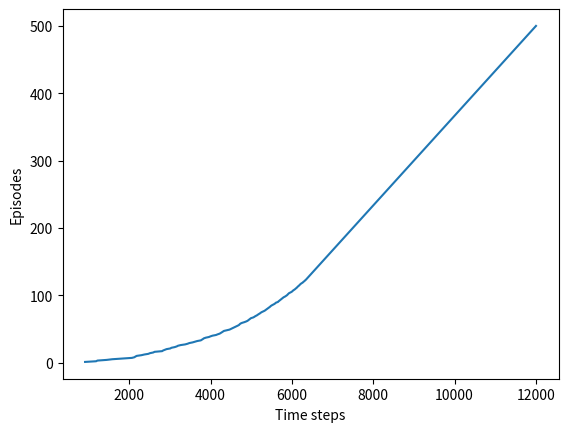

Python code for this plot: (Note: this script raises an exception after producing the figure.)
#######################################################################
# Copyright (C)                                                       #
# 2016-2018 Shangtong Zhang(zhangshangtong.cpp@gmail.com)             #
# 2016 Kenta Shimada(hyperkentakun@gmail.com)                         #
# Permission given to modify the code as long as you keep this        #
# declaration at the top                                              #
#######################################################################

import numpy as np
import matplotlib
matplotlib.use('Agg')
import matplotlib.pyplot as plt
from tqdm import tqdm

# world height
WORLD_HEIGHT = 7

# world width
WORLD_WIDTH = 10

# wind strength for each column
WIND = [0, 0, 0, 1, 1, 1, 2, 2, 1, 0]

# possible actions
ACTION_UP = 0
ACTION_DOWN = 1
ACTION_LEFT = 2
ACTION_RIGHT = 3
ACTION_UPLEFT = 4
ACTION_UPRIGHT = 5
ACTION_DOWNLEFT = 6
ACTION_DOWNRIGHT = 7
ACTION_NONE = 8

# probability for exploration
EPSILON = 0.1

# Sarsa step size
ALPHA = 0.5

# reward for each step
REWARD = -1.0

START = [3, 0]
GOAL = [3, 7]
ACTIONS = [ACTION_UP, ACTION_DOWN, ACTION_LEFT, ACTION_RIGHT]
ACTIONS_DIAG = [*ACTIONS, ACTION_UPLEFT, ACTION_UPRIGHT,
                ACTION_DOWNLEFT, ACTION_DOWNRIGHT]
ACTIONS_KING = [*ACTIONS_DIAG, ACTION_NONE]

def step(state, action, stochastic):
    i, j = state

    if stochastic and (WIND[j] > 0):
        wind = WIND[j] + np.random.randint(3) - 1
    else:
        wind = WIND[j]

    if action == ACTION_UP:
        return [max(i - 1 - wind, 0), j]
    elif action == ACTION_DOWN:
        return [max(min(i + 1 - wind, WORLD_HEIGHT - 1), 0), j]
    elif action == ACTION_LEFT:
        return [max(i - wind, 0), max(j - 1, 0)]
    elif action == ACTION_RIGHT:
        return [max(i - wind, 0), min(j + 1, WORLD_WIDTH - 1)]
    elif action == ACTION_UPLEFT:
        return [max(i - 1 - wind, 0), max(j - 1, 0)]
    elif action == ACTION_UPRIGHT:
        return [max(i - 1 - wind, 0), min(j + 1, WORLD_WIDTH - 1)]
    elif action == ACTION_DOWNLEFT:
        return [max(min(i + 1 - wind, WORLD_HEIGHT - 1), 0), max(j - 1, 0)]
    elif action == ACTION_DOWNRIGHT:
        return [max(min(i + 1 - wind, WORLD_HEIGHT - 1), 0), min(j + 1, WORLD_WIDTH - 1)]
    elif action == ACTION_NONE:
        return [max(i - wind, 0), j]
    else:
        assert False

# play for an episode
def episode(q_value, action_set, epsilon = EPSILON, stochastic = False):
    # track the total time steps in this episode
    time = 0

    # initialize state
    state = START

    # choose an action based on epsilon-greedy algorithm
    if np.random.binomial(1, epsilon) == 1:
        action = np.random.choice(action_set)
    else:
        values_ = q_value[state[0], state[1], :]
        action = np.random.choice([action_ for action_, value_ in enumerate(values_) if value_ == np.max(values_)])

    # keep going until get to the goal state
    while state != GOAL:
        next_state = step(state, action, stochastic)
        if np.random.binomial(1, epsilon) == 1:
            next_action = np.random.choice(action_set)
        else:
            values_ = q_value[next_state[0], next_state[1], :]
            next_action = np.random.choice([action_ for action_, value_ in enumerate(values_) if value_ == np.max(values_)])

        # Sarsa update
        q_value[state[0], state[1], action] += \
            ALPHA * (REWARD + q_value[next_state[0], next_state[1], next_action] -
                     q_value[state[0], state[1], action])
        state = next_state
        action = next_action
        time += 1
    return time

def solve_TD0(ep_len, action_set, fig_path, stochastic = False):
    q_value = np.zeros((WORLD_HEIGHT, WORLD_WIDTH, len(action_set)))
    episode_limit = ep_len

    steps = []
    for ep in tqdm(range(episode_limit)):
        steps.append(episode(q_value, action_set, stochastic))
        # time = episode(q_value)
        # episodes.extend([ep] * time)

    steps = np.add.accumulate(steps)

    plt.plot(steps, np.arange(1, len(steps) + 1))
    plt.xlabel('Time steps')
    plt.ylabel('Episodes')

    plt.savefig(fig_path)
    plt.close()

    # display the optimal policy
    optimal_policy = []
    for i in range(0, WORLD_HEIGHT):
        optimal_policy.append([])
        for j in range(0, WORLD_WIDTH):
            if [i, j] == GOAL:
                optimal_policy[-1].append('G ')
                continue
            bestAction = np.argmax(q_value[i, j, :])
            if bestAction == ACTION_UP:
                optimal_policy[-1].append('U ')
            elif bestAction == ACTION_DOWN:
                optimal_policy[-1].append('D ')
            elif bestAction == ACTION_LEFT:
                optimal_policy[-1].append('L ')
            elif bestAction == ACTION_RIGHT:
                optimal_policy[-1].append('R ')
            elif bestAction == ACTION_UPLEFT:
                optimal_policy[-1].append('UL')
            elif bestAction == ACTION_UPRIGHT:
                optimal_policy[-1].append('UR')
            elif bestAction == ACTION_DOWNLEFT:
                optimal_policy[-1].append('DL')
            elif bestAction == ACTION_DOWNRIGHT:
                optimal_policy[-1].append('DR')
            elif bestAction == ACTION_NONE:
                optimal_policy[-1].append('N ')
    print('Optimal policy is:')
    for row in optimal_policy:
        print(row)
    print('Wind strength for each column:\n{}'.format([str(w) + ' ' for w in WIND]))

    print('Number of steps to goal: {}'.format(str(episode(q_value, action_set, epsilon = 0, stochastic = stochastic))))

if __name__ == '__main__':
    solve_TD0(500, ACTIONS, '../images/figure_6_3.png')
    print('')
    solve_TD0(500, ACTIONS_DIAG, '../images/ex_6_9a.png')
    print('')
    solve_TD0(500, ACTIONS_KING, '../images/ex_6_9b.png')
    print('')
    solve_TD0(500, ACTIONS_KING, '../images/ex_6_10.png', stochastic = True)
